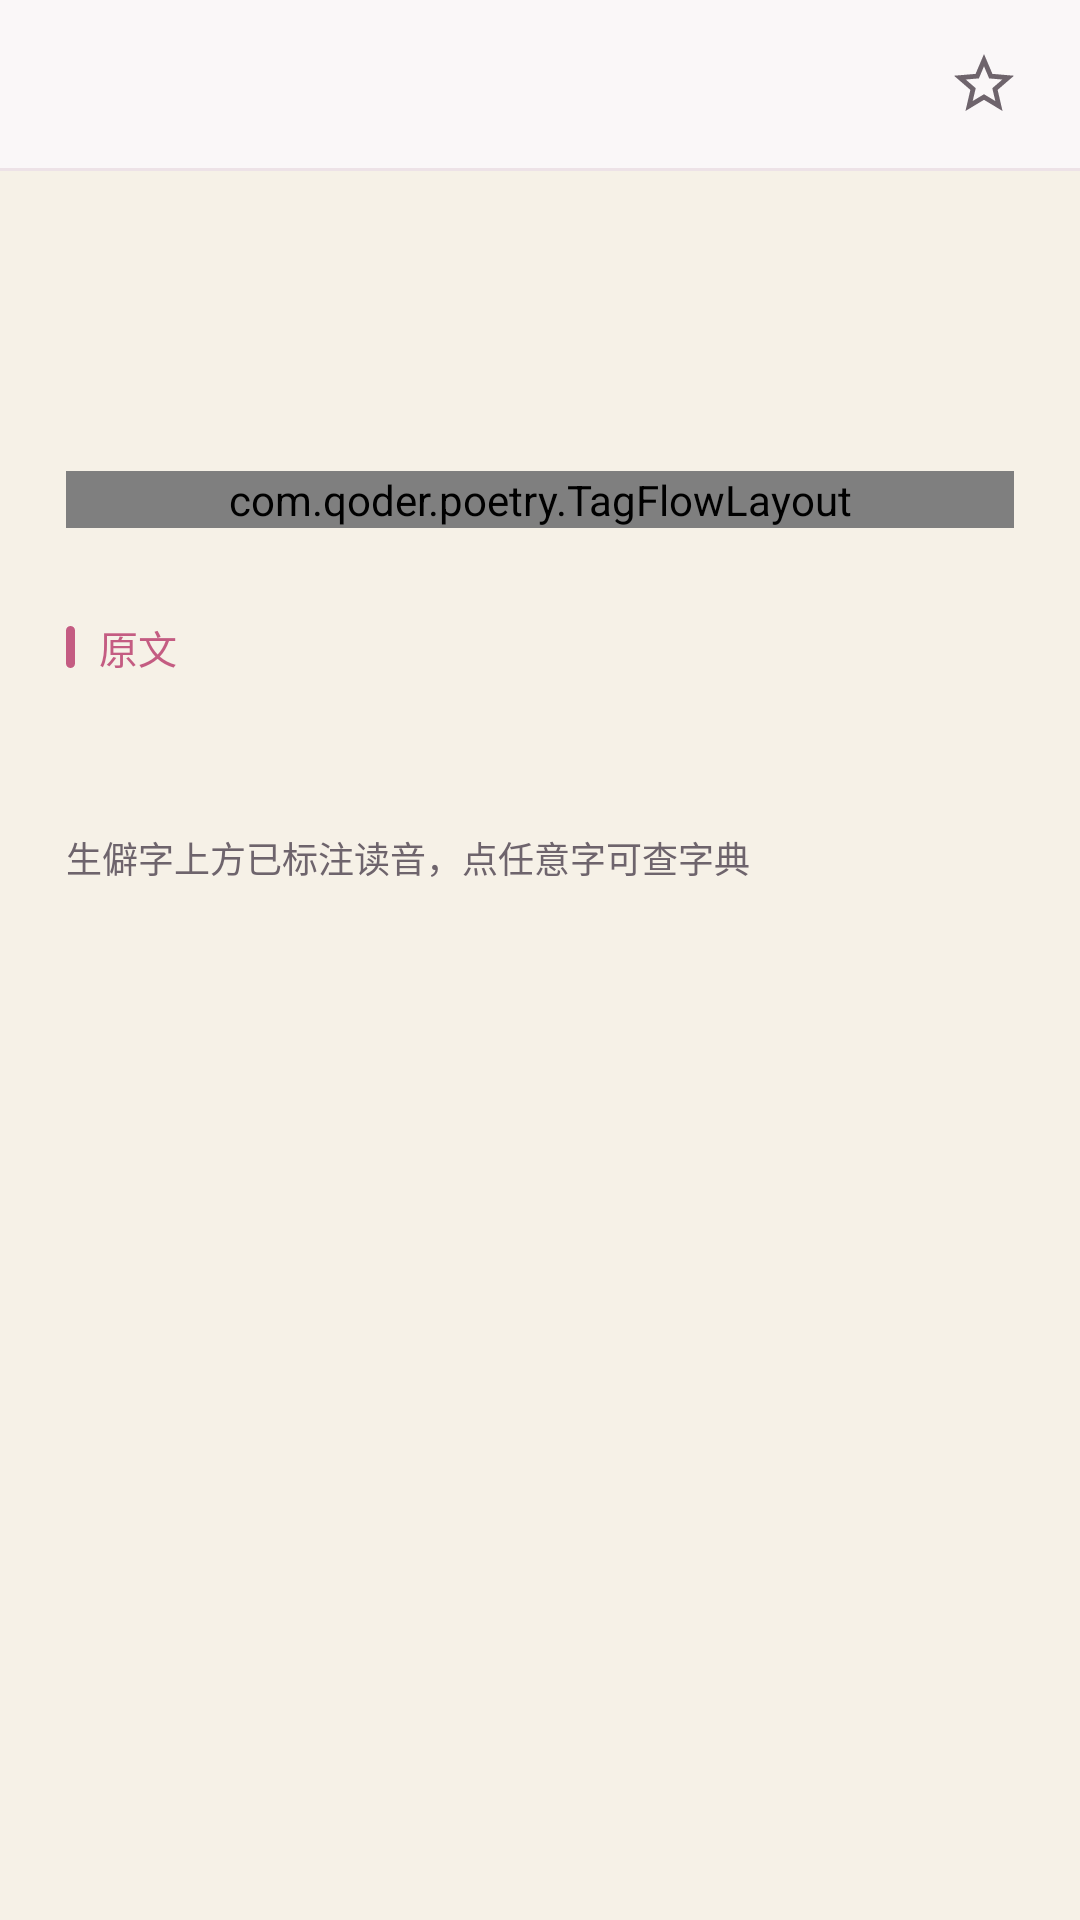

Layout XML and referenced resources for this Android screen:
<!-- AndroidManifest.xml: application theme Theme.Poetry -->
<!-- res/layout/activity_detail.xml -->
<?xml version="1.0" encoding="utf-8"?>
<LinearLayout xmlns:android="http://schemas.android.com/apk/res/android"
    xmlns:app="http://schemas.android.com/apk/res-auto"
    android:layout_width="match_parent"
    android:layout_height="match_parent"
    android:orientation="vertical">

    <LinearLayout
        android:layout_width="match_parent"
        android:layout_height="56dp"
        android:background="@color/bg"
        android:gravity="center_vertical"
        android:orientation="horizontal"
        android:paddingLeft="8dp"
        android:paddingRight="8dp">

        <ImageView
            android:id="@+id/btn_back"
            android:layout_width="48dp"
            android:layout_height="48dp"
            android:background="?attr/selectableItemBackgroundBorderless"
            android:contentDescription="@string/back"
            android:padding="12dp"
            android:scaleType="fitCenter"
            android:src="@drawable/ic_back"
            app:tint="@color/text_secondary" />

        <TextView
            android:id="@+id/bar_title"
            style="@style/Text.BarTitle"
            android:layout_width="0dp"
            android:layout_height="wrap_content"
            android:layout_weight="1"
            android:ellipsize="end"
            android:gravity="center"
            android:maxLines="1" />

        <ImageView
            android:id="@+id/btn_fav"
            android:layout_width="48dp"
            android:layout_height="48dp"
            android:background="?attr/selectableItemBackgroundBorderless"
            android:contentDescription="@string/fav_add"
            android:padding="12dp"
            android:scaleType="fitCenter"
            android:src="@drawable/star_toggle"
            app:tint="@color/star_tint" />
    </LinearLayout>

    <View
        android:layout_width="match_parent"
        android:layout_height="1dp"
        android:background="@color/border" />

    <ScrollView
        android:layout_width="match_parent"
        android:layout_height="0dp"
        android:layout_weight="1"
        android:scrollbars="none">

        <LinearLayout
            android:layout_width="match_parent"
            android:layout_height="wrap_content"
            android:orientation="vertical"
            android:paddingLeft="22dp"
            android:paddingTop="26dp"
            android:paddingRight="22dp"
            android:paddingBottom="34dp">

            <TextView
                android:id="@+id/det_title"
                style="@style/Text.AppTitle"
                android:layout_width="match_parent"
                android:layout_height="wrap_content"
                android:lineSpacingExtra="3dp" />

            <TextView
                android:id="@+id/det_meta"
                style="@style/Text.Caption"
                android:layout_width="match_parent"
                android:layout_height="wrap_content"
                android:layout_marginTop="8dp" />

            <com.qoder.poetry.TagFlowLayout
                android:id="@+id/det_tags"
                android:layout_width="match_parent"
                android:layout_height="wrap_content"
                android:layout_marginTop="16dp" />

            <LinearLayout
                android:layout_width="wrap_content"
                android:layout_height="wrap_content"
                android:layout_marginTop="30dp"
                android:gravity="center_vertical"
                android:orientation="horizontal">

                <View
                    android:layout_width="3dp"
                    android:layout_height="14dp"
                    android:background="@drawable/bg_bar" />

                <TextView
                    style="@style/Text.Section"
                    android:layout_width="wrap_content"
                    android:layout_height="wrap_content"
                    android:layout_marginLeft="8dp"
                    android:text="@string/label_original" />
            </LinearLayout>

            <TextView
                android:id="@+id/det_text"
                style="@style/Text.Poem"
                android:layout_width="match_parent"
                android:layout_height="wrap_content"
                android:layout_marginTop="14dp" />

            <TextView
                android:id="@+id/det_pinyin_hint"
                style="@style/Text.Meta"
                android:layout_width="match_parent"
                android:layout_height="wrap_content"
                android:layout_marginTop="12dp"
                android:text="@string/label_pinyin_hint" />

            <LinearLayout
                android:id="@+id/det_sections"
                android:layout_width="match_parent"
                android:layout_height="wrap_content"
                android:layout_marginTop="8dp"
                android:orientation="vertical" />
        </LinearLayout>
    </ScrollView>
</LinearLayout>
<!-- resources referenced by this layout -->
<resources>
  <color name="bg">#FAF7F8</color>
  <color name="border">#EDE2E7</color>
  <color name="text_secondary">#4A4248</color>
  <!-- drawable bg_bar (drawable) -->
  <?xml version="1.0" encoding="utf-8"?>
  <shape xmlns:android="http://schemas.android.com/apk/res/android" android:shape="rectangle">
      <solid android:color="@color/accent" />
      <corners android:radius="2dp" />
  </shape>
  <!-- drawable star_toggle (drawable) -->
  <?xml version="1.0" encoding="utf-8"?>
  <selector xmlns:android="http://schemas.android.com/apk/res/android">
      <item android:drawable="@drawable/ic_star_filled" android:state_selected="true" />
      <item android:drawable="@drawable/ic_star" />
  </selector>
  <string name="back">返回</string>
  <string name="fav_add">收藏</string>
  <string name="label_original">原文</string>
  <string name="label_pinyin_hint">生僻字上方已标注读音，点任意字可查字典</string>
  <style name="Text.AppTitle" parent="">
          <item name="android:textSize">24sp</item>
          <item name="android:letterSpacing">-0.02</item>
          <item name="android:fontFamily">sans-serif-medium</item>
          <item name="android:textColor">@color/text_primary</item>
      </style>
  <style name="Text.BarTitle" parent="">
          <item name="android:textSize">16sp</item>
          <item name="android:letterSpacing">-0.02</item>
          <item name="android:fontFamily">sans-serif-medium</item>
          <item name="android:textColor">@color/text_primary</item>
      </style>
  <style name="Text.Caption" parent="">
          <item name="android:textSize">13sp</item>
          <item name="android:textColor">@color/text_muted</item>
      </style>
  <style name="Text.Meta" parent="">
          <item name="android:textSize">12sp</item>
          <item name="android:textColor">@color/text_muted</item>
      </style>
  <style name="Text.Poem" parent="">
          <item name="android:textSize">19sp</item>
          <item name="android:lineSpacingMultiplier">1.9</item>
          <item name="android:textColor">@color/text_primary</item>
      </style>
  <style name="Text.Section" parent="">
          <item name="android:textSize">13sp</item>
          <item name="android:fontFamily">sans-serif-medium</item>
          <item name="android:textColor">@color/accent</item>
      </style>
  <style name="Theme.Poetry" parent="Theme.Poetry.Base" />
  <color name="accent">#C45C82</color>
  <!-- drawable ic_star_filled (drawable) -->
  <?xml version="1.0" encoding="utf-8"?>
  <vector xmlns:android="http://schemas.android.com/apk/res/android"
      android:width="24dp" android:height="24dp"
      android:viewportWidth="24" android:viewportHeight="24">
      <path android:fillColor="#FF000000"
          android:pathData="M12,17.27L18.18,21l-1.64,-7.03L22,9.24l-7.19,-0.61L12,2 9.19,8.63 2,9.24l5.46,4.73L5.82,21z" />
  </vector>
  <color name="text_primary">#221C21</color>
  <color name="text_muted">#6E646C</color>
  <color name="accent_pressed">#A6446A</color>
  <color name="white">#FFFFFF</color>
  <color name="surface">#FFFFFF</color>
  <color name="text_tertiary">#A79CA4</color>
  <style name="Theme.Poetry.Sheet" parent="Theme.MaterialComponents.Light.BottomSheetDialog">
          <item name="bottomSheetStyle">@style/Poetry.BottomSheet</item>
      </style>
  <style name="Poetry.BottomSheet" parent="Widget.MaterialComponents.BottomSheet.Modal">
          <item name="shapeAppearanceOverlay">@style/Poetry.BottomSheetShape</item>
          <item name="backgroundTint">@color/surface</item>
      </style>
  <style name="Poetry.BottomSheetShape" parent="">
          <item name="cornerFamily">rounded</item>
          <item name="cornerSizeTopLeft">16dp</item>
          <item name="cornerSizeTopRight">16dp</item>
          <item name="cornerSizeBottomLeft">0dp</item>
          <item name="cornerSizeBottomRight">0dp</item>
      </style>
</resources>
